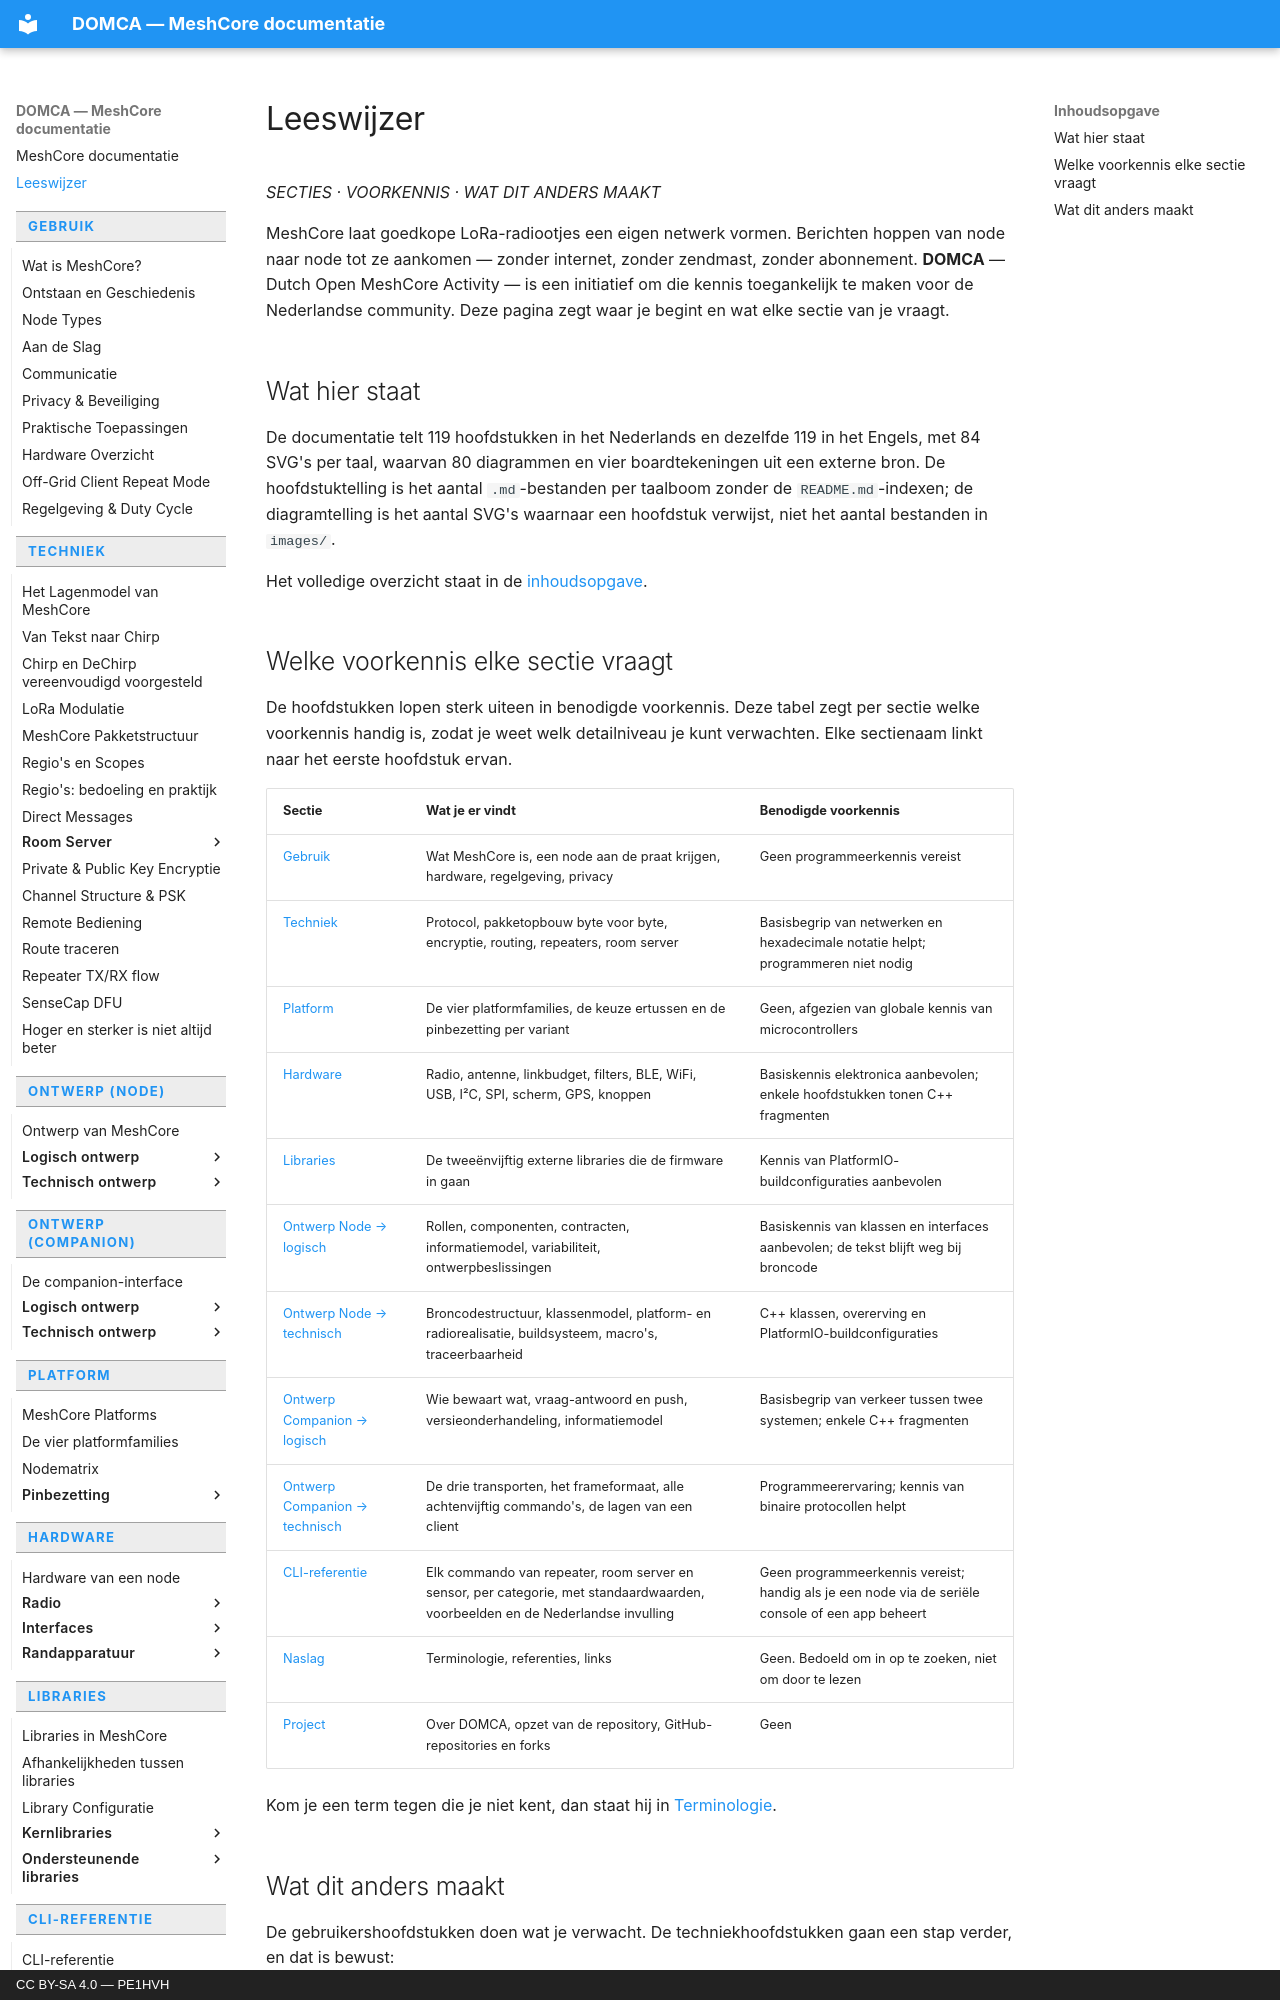

repository: pe1hvh/meshcore-docs · page: nl/reading-guide/index.html · generator: mkdocs · copyright: CC BY-SA 4.0 — PE1HVH

# Leeswijzer

*SECTIES · VOORKENNIS · WAT DIT ANDERS MAAKT*

MeshCore laat goedkope LoRa-radiootjes een eigen netwerk vormen. Berichten
hoppen van node naar node tot ze aankomen — zonder internet, zonder
zendmast, zonder abonnement. **DOMCA** — Dutch Open MeshCore Activity — is
een initiatief om die kennis toegankelijk te maken voor de Nederlandse
community. Deze pagina zegt waar je begint en wat elke sectie van je vraagt.

## Wat hier staat

De documentatie telt 119 hoofdstukken in het Nederlands en dezelfde 119 in het
Engels, met 84 SVG's per taal, waarvan 80 diagrammen en vier boardtekeningen
uit een externe bron. De hoofdstuktelling is het aantal
`.md`-bestanden per taalboom zonder de `README.md`-indexen; de
diagramtelling is het aantal SVG's waarnaar een hoofdstuk verwijst, niet het
aantal bestanden in `images/`.

Het volledige overzicht staat in de [inhoudsopgave](README.md).
